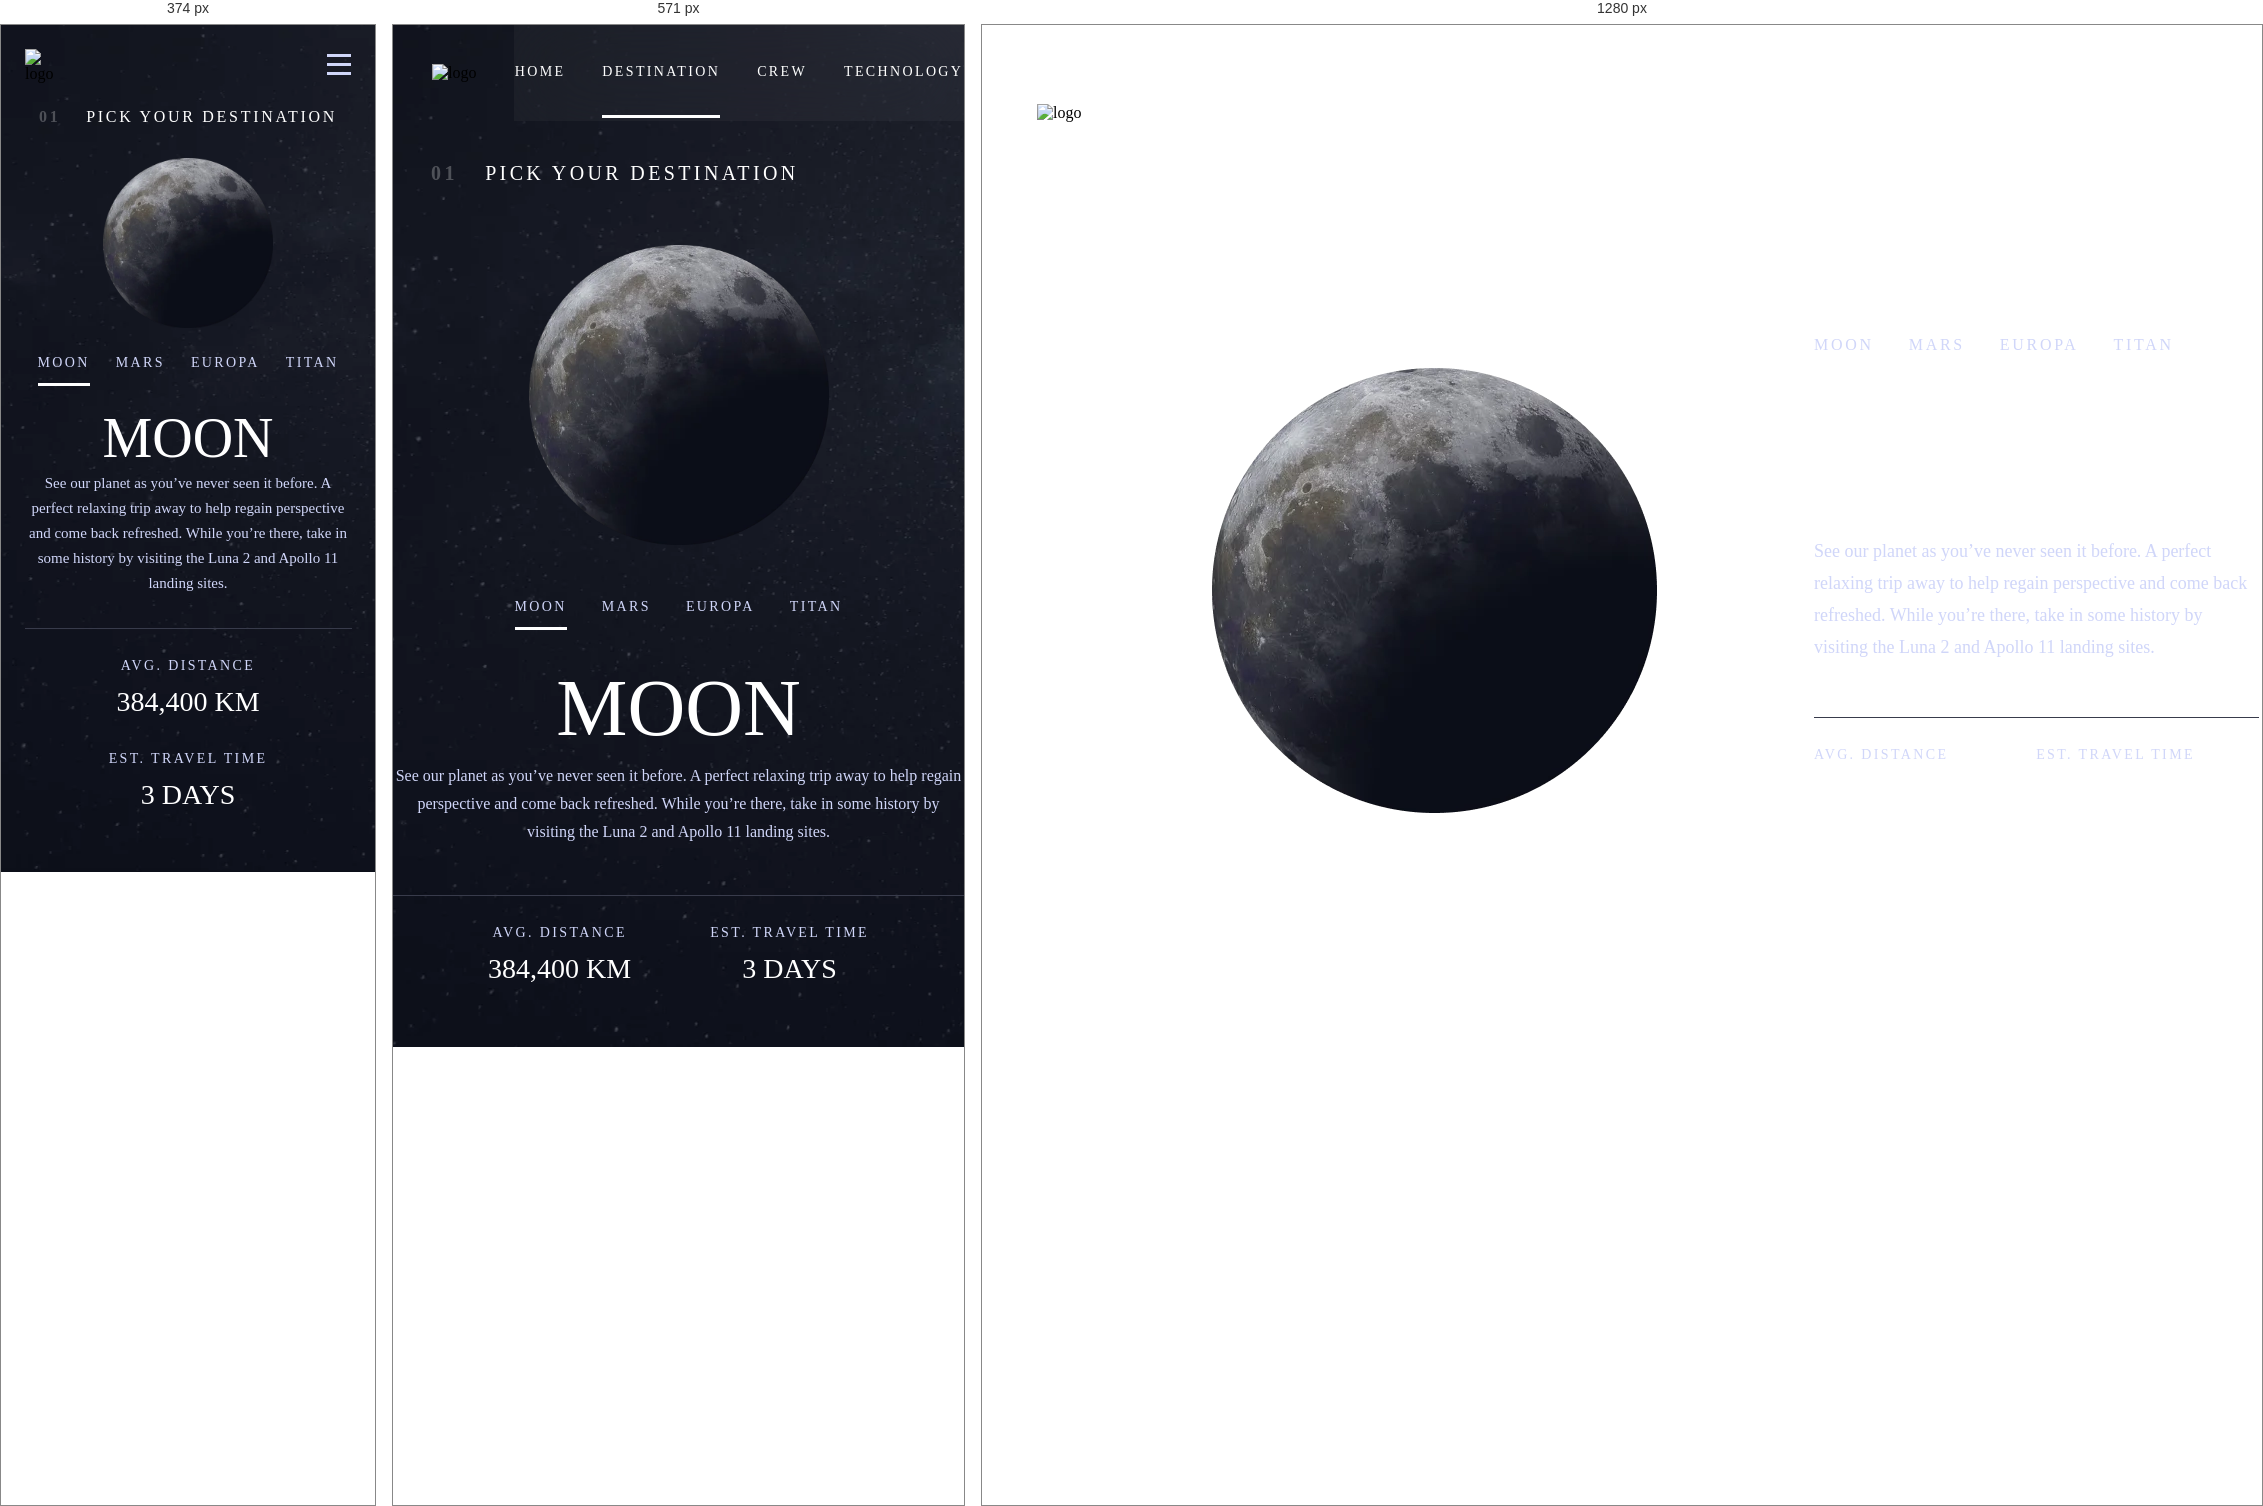
Rendered at 374 px, 571 px and 1280 px, left to right.

<!-- file: moon.html -->
<!DOCTYPE html>
<html lang="en">
	<head>
		<meta charset="UTF-8" />
		<meta http-equiv="X-UA-Compatible" content="IE=edge" />
		<meta name="viewport" content="width=device-width, initial-scale=1.0" />
		<meta name="description" content="Moon page | Page about Moon" />
		<link rel="stylesheet" href="../../css/main.css" />
		<link rel="stylesheet" href="../../css/planet.css" />

		<script src="../../script.js" defer></script>
		<title>Moon</title>
	</head>
	<body>
		<header>
			<div class="header__wrapper">
				<img src="../../img/logo.png" alt="logo" />
				<div class="header__wrapper__line"></div>
				<button class="header__wrapper__burger">
					<svg width="24" height="21" viewBox="0 0 24 21" fill="none" xmlns="http://www.w3.org/2000/svg">
						<g id="Group">
							<rect width="24" height="3" fill="#D0D6F9" />
							<rect y="9" width="24" height="3" fill="#D0D6F9" />
							<rect y="18" width="24" height="3" fill="#D0D6F9" />
						</g>
					</svg>
				</button>
				<nav class="header__wrapper__navigation links hidden">
					<button class="close"><img src="../../img/close.png" alt="close" /></button>
					<a href="../../index.html"><span>00</span> HOME</a>
					<a autofocus href="#"><span>01</span> DESTINATION</a>
					<a href="../crew/commander.html"><span>02</span> CREW</a>
					<a href="../technology/vehicle.html"><span>03</span> TECHNOLOGY</a>
				</nav>
			</div>
		</header>
		<main>
			<h2 class="destination-title"><span>01</span> Pick your destination</h2>
			<section class="planet">
				<img src="../../img/planets/moon.webp" alt="Moon" />
				<div class="planet__wrapper">
					<nav class="planet__wrapper__navigation links">
						<a class="active" href="#">MOON</a>
						<a href="./mars.html">MARS</a>
						<a href="./europa.html">EUROPA</a>
						<a href="./titan.html">TITAN</a>
					</nav>
					<div class="planet__wrapper__content">
						<h1>MOON</h1>
						<p>
							See our planet as you’ve never seen it before. A perfect relaxing trip away to help regain perspective and
							come back refreshed. While you’re there, take in some history by visiting the Luna 2 and Apollo 11 landing
							sites.
						</p>
					</div>
					<div class="planet__wrapper__facts">
						<div class="planet__wrapper__facts__1">
							<h4>AVG. DISTANCE</h4>
							<p>384,400 km</p>
						</div>
						<div class="planet__wrapper__facts__2">
							<h4>Est. travel time</h4>
							<p>3 days</p>
						</div>
					</div>
				</div>
			</section>
		</main>
	</body>
</html>


/* @media block from main.css */
@media (max-width: 768px) {
	body {
		max-width: 768px;
		background: url('../img/background-tablet.webp') no-repeat center;
	}

	header {
		margin-bottom: 106px;
	}

	.header__wrapper {
		margin-top: 0;
	}

	.header__wrapper img {
		margin-left: 39px;
	}

	.header__wrapper__line {
		display: none;
	}

	.header__wrapper__navigation {
		width: 450px;
		padding-left: 0;
		gap: 37px;
		justify-content: center;
	}

	.links a {
		font-size: 14px;
		line-height: 17px;
		letter-spacing: 2.3625px;
	}

	span {
		display: none;
	}

	main {
		margin-bottom: 90px;
	}

	.main__wrapper {
		flex-direction: column;
		align-items: center;
		gap: 156px;
	}

	.main__wrapper__text {
		text-align: center;
	}

	.main__wrapper__text h3 {
		font-size: 20px;
		line-height: 24px;
		letter-spacing: 3.375px;
	}

	.main__wrapper__text h1 {
		line-height: 150px;
	}

	.main__wrapper__text p {
		font-size: 16px;
		line-height: 28px;
	}

	.main__wrapper__explore {
		width: 242px;
		height: 242px;
		margin-top: 0;
	}

	@keyframes scale-animation {
		from {
			width: 242px;
			height: 242px;
		}

		to {
			width: 350px;
			height: 350px;
		}
	}
}

/* @media block from main.css */
@media (max-width: 375px) {
	body {
		max-width: 375px;
		background: url('../img/background-mobile.webp') no-repeat center;
	}

	header {
		margin-bottom: 48px;
	}

	.header__wrapper {
		margin: 24px 24px 0 24px;
	}

	.header__wrapper__burger {
		display: block;
	}

	.header__wrapper img {
		margin-left: 0;
		width: 40px;
	}

	.header__wrapper__navigation {
		width: 254px;
		height: 100vh;

		top: -24px;
		right: -24px;

		flex-direction: column;
		align-items: flex-end;
		justify-content: flex-start;

		padding-left: 32px;
		gap: 32px;
		position: absolute;
		z-index: 1;
	}

	.hidden {
		display: none;
	}

	.header__wrapper__navigation button {
		display: block;
		margin: 34px 27px 33px 0;
	}

	.links a {
		font-size: 16px;
		line-height: 19px;
		letter-spacing: 2.7px;

		padding-bottom: 0;
		margin-top: 0;
		width: 222px;
		border-bottom: none;
		border-right: 4px solid rgba(0, 0, 0, 0);
	}

	.links a:hover {
		border-bottom: none;
		border-right: 4px solid #fff;
	}

	span {
		display: inline-block;
	}

	main {
		margin-bottom: 48px;
	}

	.main__wrapper {
		gap: 81px;
	}

	.main__wrapper__text {
		width: 327px;
		gap: 16px;
	}

	.main__wrapper__text h3 {
		font-size: 16px;
		line-height: 19px;
		letter-spacing: 2.7px;
	}

	.main__wrapper__text h1 {
		font-size: 80px;
		line-height: 100px;
	}

	.main__wrapper__text p {
		font-size: 15px;
		line-height: 25px;
	}

	.main__wrapper__explore {
		width: 150px;
		height: 150px;
		font-size: 20px;
		line-height: 23px;
		letter-spacing: 1.25px;
	}

	@keyframes scale-animation {
		from {
			width: 150px;
			height: 150px;
		}

		to {
			width: 230px;
			height: 230px;
		}
	}
}

/* @media block from planet.css */
@media (max-width: 768px) {
	body {
		background: url('../img/planets/background-moon-tablet.webp') no-repeat center;
	}

	header {
		margin-bottom: 40px;
	}

	main {
		margin-bottom: 62px;
	}

	.destination-title {
		font-size: 20px;
		line-height: 24px;
		letter-spacing: 3.375px;
		margin-left: 38px;
		margin-bottom: 60px;
	}

	.destination-title span {
		display: inline;
		margin-right: 19px;
	}

	.planet {
		margin-left: 0;
		gap: 53px;
		flex-direction: column;
		align-items: center;
	}

	.planet img {
		margin-top: 0;
		width: 300px;
	}

	.planet__wrapper {
		width: 573px;
	}

	.planet__wrapper__navigation {
		margin-bottom: 32px;
		gap: 35px;
		justify-content: center;
	}

	.planet__wrapper__content {
		text-align: center;
	}

	.planet__wrapper__content h1 {
		font-size: 80px;
		line-height: 92px;
		margin-bottom: 8px;
	}

	.planet__wrapper__content p {
		font-size: 16px;
		line-height: 28px;
		padding-bottom: 49px;
	}

	.planet__wrapper__facts {
		text-align: center;
		justify-content: center;
	}
}

/* @media block from planet.css */
@media (max-width: 375px) {
	body {
		background: url('../img/planets/background-moon-mobile.webp') no-repeat center;
	}

	header {
		margin-bottom: 24px;
	}

	main {
		margin-bottom: 58px;
	}

	.destination-title {
		font-size: 16px;
		line-height: 19px;
		letter-spacing: 2.7px;
		text-align: center;
		margin-left: 0;
		margin-bottom: 32px;
	}

	.planet {
		gap: 26px;
	}

	.planet img {
		width: 170px;
	}

	.planet__wrapper {
		width: 327px;
	}

	.planet__wrapper__navigation {
		margin-bottom: 20px;
		gap: 26px;
	}

	.planet__wrapper__navigation a {
		font-size: 14px;
		line-height: 17px;
		letter-spacing: 2.3625px;
		width: auto;
		border-right: none;
	}

	.planet__wrapper__navigation a:hover {
		border-bottom: 3px solid rgba(255, 255, 255, 0.5);
		border-right: none;
	}

	.planet__wrapper__content h1 {
		font-size: 56px;
		line-height: 64px;
		margin-bottom: 1px;
	}

	.planet__wrapper__content p {
		font-size: 15px;
		line-height: 25px;
		padding-bottom: 32px;
	}

	.planet__wrapper__facts {
		flex-direction: column;
		gap: 32px;
	}
}